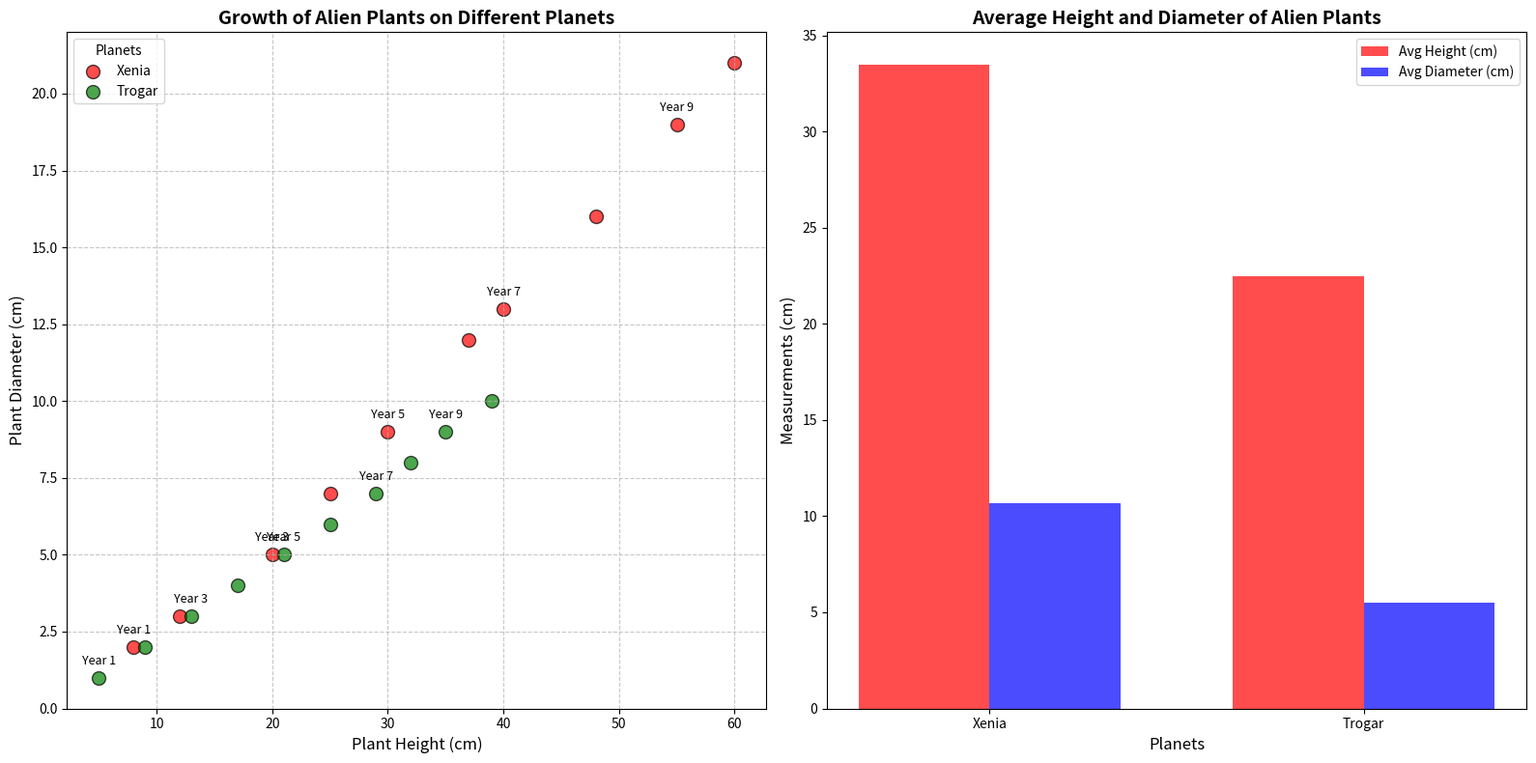

Write the Python code that produced this figure.
import matplotlib.pyplot as plt
import numpy as np

# Data for Alien Plant Growth (Heights in cm, Diameters in cm)
years = np.array([1, 2, 3, 4, 5, 6, 7, 8, 9, 10])

xenia_height = np.array([8, 12, 20, 25, 30, 37, 40, 48, 55, 60])
xenia_diameter = np.array([2, 3, 5, 7, 9, 12, 13, 16, 19, 21])

trogar_height = np.array([5, 9, 13, 17, 21, 25, 29, 32, 35, 39])
trogar_diameter = np.array([1, 2, 3, 4, 5, 6, 7, 8, 9, 10])

# Initialize the plot
fig, (ax1, ax2) = plt.subplots(1, 2, figsize=(16, 8))

# Plotting the scatter charts without Zog data
ax1.scatter(xenia_height, xenia_diameter, color='red', edgecolor='black', alpha=0.7, s=100, label='Xenia')
ax1.scatter(trogar_height, trogar_diameter, color='green', edgecolor='black', alpha=0.7, s=100, label='Trogar')

# Titles and labels for the first plot
ax1.set_title('Growth of Alien Plants on Different Planets', fontsize=14, fontweight='bold')
ax1.set_xlabel('Plant Height (cm)', fontsize=12)
ax1.set_ylabel('Plant Diameter (cm)', fontsize=12)
ax1.legend(title='Planets', fontsize=10)
ax1.grid(linestyle='--', alpha=0.7)

# Add annotations for some data points only for Xenia and Trogar
for i in range(0, len(years), 2):
    ax1.annotate(f'Year {years[i]}', (xenia_height[i], xenia_diameter[i]), textcoords="offset points", xytext=(0,10), ha='center', fontsize=9)
    ax1.annotate(f'Year {years[i]}', (trogar_height[i], trogar_diameter[i]), textcoords="offset points", xytext=(0,10), ha='center', fontsize=9)

# Auxiliary plot: Comparison of average height and diameter for Xenia and Trogar
average_heights = [np.mean(xenia_height), np.mean(trogar_height)]
average_diameters = [np.mean(xenia_diameter), np.mean(trogar_diameter)]

bar_width = 0.35
index = np.arange(len(average_heights))

bars1 = ax2.bar(index, average_heights, bar_width, label='Avg Height (cm)', color='r', alpha=0.7)
bars2 = ax2.bar(index + bar_width, average_diameters, bar_width, label='Avg Diameter (cm)', color='b', alpha=0.7)

# Titles and labels for the second plot
ax2.set_title('Average Height and Diameter of Alien Plants', fontsize=14, fontweight='bold')
ax2.set_xlabel('Planets', fontsize=12)
ax2.set_ylabel('Measurements (cm)', fontsize=12)
ax2.set_xticks(index + bar_width / 2)
ax2.set_xticklabels(['Xenia', 'Trogar'])
ax2.legend()

# Automatically adjust the layout to prevent overlapping elements
plt.tight_layout()

# Display the plot
plt.show()
